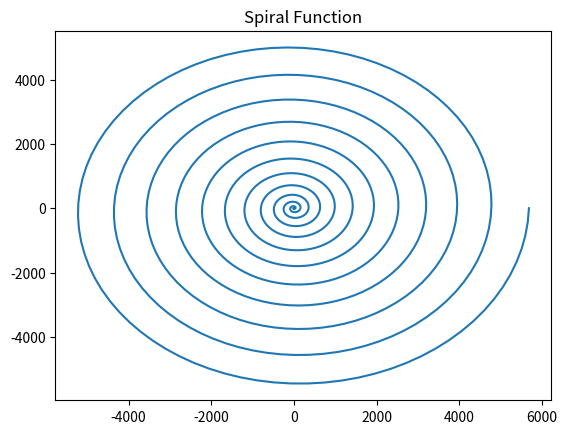

Python code for this plot:
#! /usr/bin/env python
"""
This program uses matplotlib to plot the Galilean spiral function

[redacted]
Feb 12, 2019
"""
from __future__ import division,print_function
import matplotlib.pyplot as plt
import numpy as np
import math as m

size = 1000
theta = np.linspace(0,24*m.pi,size)
r = theta**2
x = r*np.cos(theta)
y = r*np.sin(theta)

plt.plot(x,y)
plt.title("Spiral Function")
plt.savefig("Spiral.png")
plt.show()